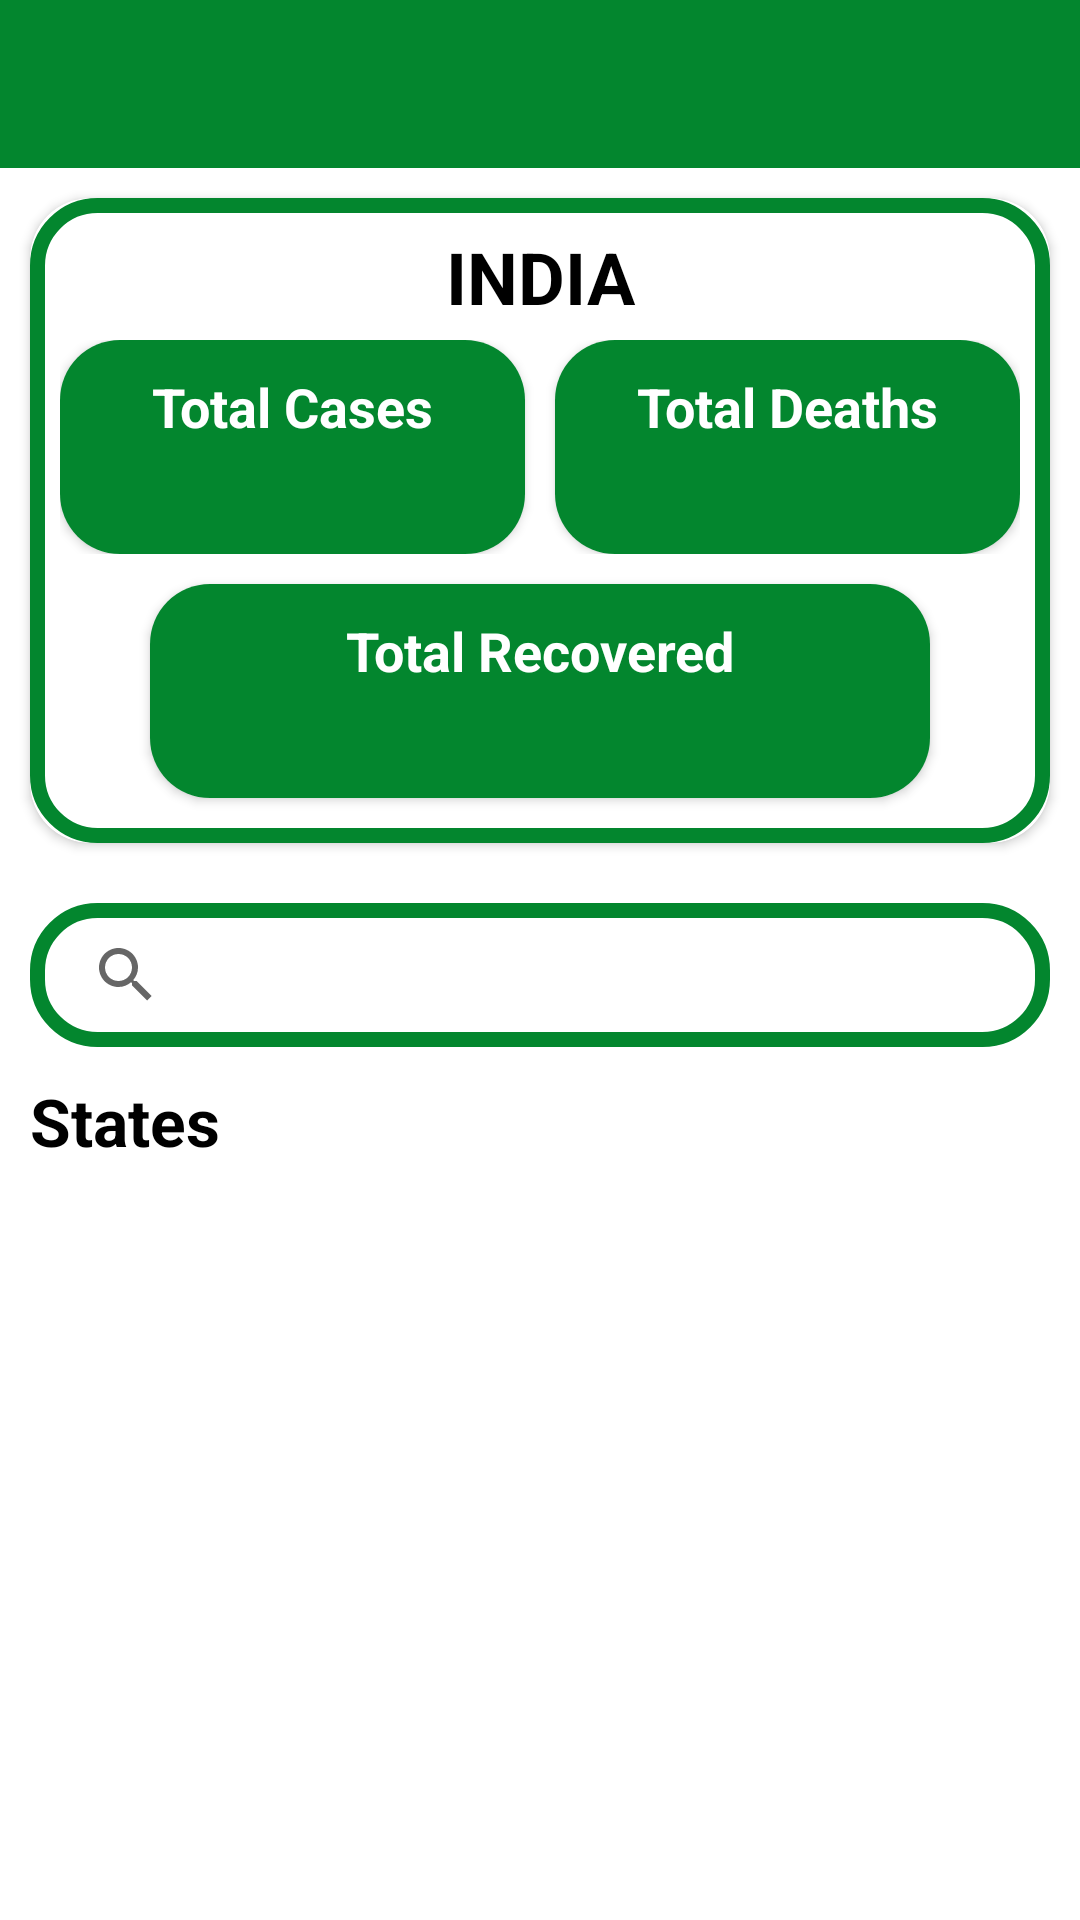

Here is an Android app screen rendered from its layout file. Give the layout XML and the strings, colors and styles it references.
<!-- AndroidManifest.xml: application theme Theme.CovidTracker -->
<!-- res/layout/activity_main.xml -->
<?xml version="1.0" encoding="utf-8"?>
<LinearLayout xmlns:android="http://schemas.android.com/apk/res/android"
    xmlns:app="http://schemas.android.com/apk/res-auto"
    xmlns:tools="http://schemas.android.com/tools"
    android:layout_width="match_parent"
    android:layout_height="match_parent"
    android:orientation="vertical"
    tools:context=".MainActivity">

    <androidx.appcompat.widget.Toolbar
        android:id="@+id/toolBarHome"
        android:layout_width="match_parent"
        android:layout_height="?attr/actionBarSize"
        android:background="@color/purple_500"
        app:titleTextColor="@color/white" />

    <androidx.cardview.widget.CardView
        android:layout_width="match_parent"
        android:layout_height="wrap_content"
        android:layout_margin="10dp"
        android:elevation="20dp"
        app:cardCornerRadius="20dp">

        <LinearLayout
            android:layout_width="match_parent"
            android:layout_height="match_parent"
            android:background="@drawable/ic_cradview_design"
            android:orientation="vertical"
            android:padding="10dp">

            <TextView
                android:layout_width="match_parent"
                android:layout_height="wrap_content"
                android:layout_marginBottom="5dp"
                android:gravity="center"
                android:text="INDIA"
                android:textColor="@color/black"
                android:textSize="24dp"
                android:textStyle="bold" />

            <LinearLayout
                android:layout_width="match_parent"
                android:layout_height="wrap_content"
                android:orientation="horizontal">

                <androidx.cardview.widget.CardView
                    android:layout_width="0dp"
                    android:layout_height="wrap_content"
                    android:layout_marginRight="5dp"
                    android:layout_weight="1"
                    android:elevation="10dp"
                    app:cardCornerRadius="20dp">

                    <LinearLayout
                        android:layout_width="match_parent"
                        android:layout_height="match_parent"
                        android:background="@color/purple_500"
                        android:orientation="vertical"
                        android:padding="10dp">

                        <TextView
                            android:layout_width="match_parent"
                            android:layout_height="wrap_content"
                            android:gravity="center"
                            android:text="Total Cases"
                            android:textColor="@color/white"
                            android:textSize="18dp"
                            android:textStyle="bold" />

                        <TextView
                            android:id="@+id/indiaCases"
                            android:layout_width="match_parent"
                            android:layout_height="wrap_content"
                            android:gravity="center"
                            android:textColor="@color/blue"
                            android:textSize="20dp"
                            android:textStyle="bold"
                            tools:text="2345454" />
                    </LinearLayout>
                </androidx.cardview.widget.CardView>

                <androidx.cardview.widget.CardView
                    android:layout_width="0dp"
                    android:layout_height="wrap_content"
                    android:layout_marginLeft="5dp"
                    android:layout_weight="1"
                    android:elevation="10dp"
                    app:cardCornerRadius="20dp">

                    <LinearLayout
                        android:layout_width="match_parent"
                        android:layout_height="match_parent"
                        android:background="@color/purple_500"
                        android:orientation="vertical"
                        android:padding="10dp">

                        <TextView
                            android:layout_width="match_parent"
                            android:layout_height="wrap_content"
                            android:gravity="center"
                            android:text="Total Deaths"
                            android:textColor="@color/white"
                            android:textSize="18dp"
                            android:textStyle="bold" />

                        <TextView
                            android:id="@+id/indiaDeaths"
                            android:layout_width="match_parent"
                            android:layout_height="wrap_content"
                            android:gravity="center"
                            android:textColor="@color/red"
                            android:textSize="20dp"
                            android:textStyle="bold"
                            tools:text="2345454" />
                    </LinearLayout>
                </androidx.cardview.widget.CardView>
            </LinearLayout>

            <androidx.cardview.widget.CardView
                android:layout_width="match_parent"
                android:layout_height="wrap_content"
                android:layout_marginLeft="30dp"
                android:layout_marginTop="10dp"
                android:layout_marginRight="30dp"
                android:layout_marginBottom="5dp"
                android:elevation="10dp"
                app:cardCornerRadius="20dp">

                <LinearLayout
                    android:layout_width="match_parent"
                    android:layout_height="match_parent"
                    android:background="@color/purple_500"
                    android:orientation="vertical"
                    android:padding="10dp">

                    <TextView
                        android:layout_width="match_parent"
                        android:layout_height="wrap_content"
                        android:gravity="center"
                        android:text="Total Recovered"
                        android:textColor="@color/white"
                        android:textSize="18dp"
                        android:textStyle="bold" />

                    <TextView
                        android:id="@+id/indiaRecovered"
                        android:layout_width="match_parent"
                        android:layout_height="wrap_content"
                        android:gravity="center"
                        android:textColor="@color/red"
                        android:textSize="20dp"
                        android:textStyle="bold"
                        tools:text="2345454" />
                </LinearLayout>
            </androidx.cardview.widget.CardView>
        </LinearLayout>

    </androidx.cardview.widget.CardView>


    <androidx.appcompat.widget.SearchView
        android:id="@+id/searchViewState"
        android:layout_width="match_parent"
        android:layout_height="wrap_content"
        android:layout_margin="10dp"
        android:background="@drawable/ic_cradview_design"
        android:textCursorDrawable="@null"
        app:iconifiedByDefault="false"
        app:queryBackground="@null" />


    <TextView
        android:layout_width="match_parent"
        android:layout_height="wrap_content"
        android:layout_marginLeft="10dp"
        android:layout_marginRight="10dp"
        android:layout_marginBottom="5dp"
        android:text="States"
        android:textColor="@color/black"
        android:textSize="22dp"
        android:textStyle="bold" />

    <androidx.recyclerview.widget.RecyclerView
        android:id="@+id/rv_StatesCases"
        android:layout_width="match_parent"
        android:layout_height="wrap_content"
        android:padding="10dp">

    </androidx.recyclerview.widget.RecyclerView>


</LinearLayout>
<!-- resources referenced by this layout -->
<resources>
  <color name="black">#FF000000</color>
  <color name="blue">#012387</color>
  <color name="purple_500">#03862E</color>
  <color name="red">#EA0000</color>
  <color name="white">#FFFFFFFF</color>
  <!-- drawable ic_cradview_design (drawable) -->
  <?xml version="1.0" encoding="utf-8"?>
  <shape xmlns:android="http://schemas.android.com/apk/res/android"
      android:shape="rectangle">
      <stroke
          android:width="5dp"
          android:color="@color/purple_500" />
      <corners
          android:radius="20dp"/>
  </shape>
  <style name="Theme.CovidTracker" parent="Theme.MaterialComponents.DayNight.NoActionBar">
          
          <item name="colorPrimary">#03862E</item>
          <item name="colorPrimaryVariant">#175C1F</item>
          <item name="colorOnPrimary">@color/white</item>
          
          <item name="colorSecondary">@color/teal_200</item>
          <item name="colorSecondaryVariant">@color/teal_700</item>
          <item name="colorOnSecondary">@color/black</item>
          
          <item name="android:statusBarColor" tools:targetApi="l">?attr/colorPrimaryVariant</item>
          
      </style>
  <color name="teal_200">#FF03DAC5</color>
  <color name="teal_700">#FF018786</color>
</resources>
